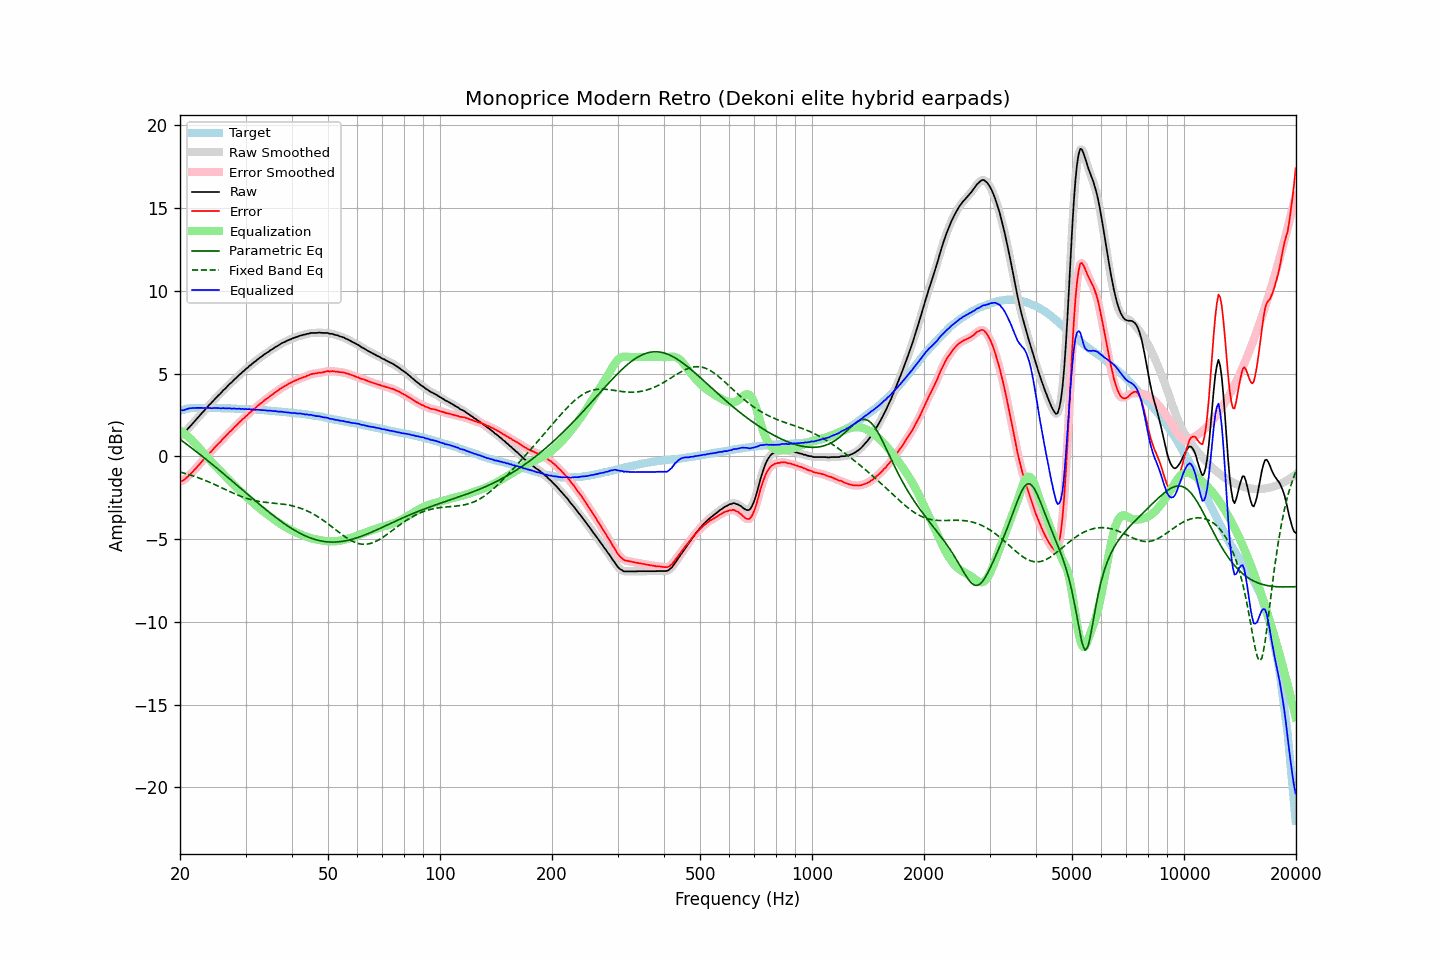

Data behind this chart, as committed beside it:
frequency, raw, error, smoothed, error_smoothed, equalization, parametric_eq, fixed_band_eq, equalized_raw, equalized_smoothed, target
20.00, 1.23, -1.53, 1.22, -1.53, 1.56, 1.03, -0.94, 2.79, 2.78, 2.75
20.20, 1.29, -1.50, 1.29, -1.50, 1.50, 0.96, -0.97, 2.79, 2.79, 2.78
20.40, 1.35, -1.46, 1.37, -1.45, 1.43, 0.88, -1.00, 2.78, 2.80, 2.81
20.61, 1.46, -1.38, 1.46, -1.38, 1.36, 0.81, -1.03, 2.82, 2.82, 2.83
20.81, 1.57, -1.29, 1.56, -1.30, 1.28, 0.74, -1.05, 2.85, 2.85, 2.86
21.02, 1.68, -1.21, 1.68, -1.21, 1.20, 0.67, -1.08, 2.88, 2.88, 2.89
21.23, 1.79, -1.11, 1.78, -1.12, 1.12, 0.59, -1.11, 2.90, 2.90, 2.90
21.44, 1.89, -1.02, 1.89, -1.02, 1.03, 0.52, -1.15, 2.91, 2.92, 2.91
21.66, 2.00, -0.92, 2.00, -0.92, 0.92, 0.45, -1.18, 2.92, 2.92, 2.92
21.87, 2.11, -0.81, 2.11, -0.82, 0.82, 0.37, -1.21, 2.93, 2.93, 2.92
22.09, 2.22, -0.71, 2.22, -0.71, 0.71, 0.30, -1.25, 2.93, 2.93, 2.93
22.31, 2.33, -0.60, 2.33, -0.60, 0.60, 0.22, -1.28, 2.93, 2.93, 2.93
22.54, 2.44, -0.49, 2.44, -0.49, 0.49, 0.14, -1.32, 2.93, 2.93, 2.93
22.76, 2.55, -0.38, 2.55, -0.38, 0.38, 0.07, -1.35, 2.93, 2.93, 2.93
22.99, 2.66, -0.26, 2.65, -0.27, 0.27, -0.01, -1.39, 2.93, 2.92, 2.92
23.22, 2.76, -0.16, 2.76, -0.16, 0.16, -0.09, -1.43, 2.92, 2.92, 2.92
23.45, 2.87, -0.05, 2.87, -0.05, 0.05, -0.16, -1.47, 2.92, 2.92, 2.92
23.69, 2.98, 0.06, 2.98, 0.06, -0.05, -0.24, -1.51, 2.92, 2.92, 2.92
23.92, 3.09, 0.17, 3.08, 0.16, -0.16, -0.32, -1.55, 2.93, 2.92, 2.92
24.16, 3.18, 0.25, 3.18, 0.26, -0.26, -0.40, -1.59, 2.91, 2.92, 2.93
24.40, 3.28, 0.35, 3.28, 0.36, -0.37, -0.48, -1.64, 2.91, 2.92, 2.93
24.65, 3.39, 0.47, 3.39, 0.47, -0.47, -0.56, -1.68, 2.92, 2.92, 2.92
24.89, 3.50, 0.58, 3.49, 0.58, -0.57, -0.64, -1.72, 2.93, 2.92, 2.91
25.14, 3.59, 0.68, 3.59, 0.68, -0.68, -0.72, -1.77, 2.91, 2.92, 2.91
25.39, 3.70, 0.79, 3.69, 0.78, -0.78, -0.80, -1.81, 2.92, 2.91, 2.91
25.65, 3.78, 0.86, 3.79, 0.88, -0.88, -0.88, -1.86, 2.90, 2.91, 2.91
25.91, 3.89, 0.98, 3.89, 0.98, -0.98, -0.96, -1.90, 2.90, 2.91, 2.90
26.16, 4.00, 1.10, 3.98, 1.08, -1.08, -1.04, -1.95, 2.92, 2.90, 2.90
26.43, 4.08, 1.18, 4.08, 1.18, -1.18, -1.13, -2.00, 2.90, 2.90, 2.90
26.69, 4.18, 1.28, 4.18, 1.28, -1.28, -1.21, -2.04, 2.90, 2.90, 2.90
26.96, 4.28, 1.38, 4.28, 1.38, -1.38, -1.29, -2.09, 2.90, 2.90, 2.90
27.23, 4.39, 1.49, 4.37, 1.48, -1.48, -1.37, -2.13, 2.91, 2.89, 2.90
27.50, 4.46, 1.56, 4.47, 1.58, -1.58, -1.46, -2.18, 2.88, 2.89, 2.90
27.77, 4.56, 1.67, 4.56, 1.67, -1.67, -1.54, -2.22, 2.88, 2.89, 2.89
28.05, 4.67, 1.78, 4.65, 1.77, -1.77, -1.62, -2.26, 2.90, 2.88, 2.89
28.33, 4.74, 1.86, 4.75, 1.87, -1.87, -1.71, -2.30, 2.87, 2.88, 2.87
28.62, 4.84, 1.96, 4.84, 1.96, -1.96, -1.79, -2.35, 2.87, 2.87, 2.87
28.90, 4.94, 2.07, 4.93, 2.06, -2.06, -1.87, -2.38, 2.88, 2.87, 2.87
29.19, 5.01, 2.15, 5.02, 2.15, -2.15, -1.96, -2.42, 2.86, 2.87, 2.86
29.48, 5.12, 2.25, 5.11, 2.24, -2.24, -2.04, -2.46, 2.88, 2.86, 2.87
29.78, 5.18, 2.32, 5.19, 2.33, -2.33, -2.12, -2.49, 2.84, 2.85, 2.86
30.08, 5.29, 2.43, 5.28, 2.42, -2.42, -2.21, -2.53, 2.86, 2.86, 2.86
30.38, 5.35, 2.50, 5.36, 2.51, -2.51, -2.29, -2.56, 2.84, 2.85, 2.85
30.68, 5.46, 2.61, 5.44, 2.60, -2.60, -2.37, -2.59, 2.86, 2.85, 2.85
30.99, 5.52, 2.68, 5.53, 2.69, -2.69, -2.45, -2.61, 2.83, 2.84, 2.83
31.30, 5.61, 2.77, 5.61, 2.77, -2.77, -2.54, -2.64, 2.83, 2.83, 2.83
31.61, 5.69, 2.86, 5.68, 2.85, -2.86, -2.62, -2.66, 2.83, 2.82, 2.83
31.93, 5.75, 2.93, 5.76, 2.94, -2.94, -2.70, -2.68, 2.81, 2.82, 2.82
32.24, 5.84, 3.03, 5.84, 3.02, -3.02, -2.78, -2.70, 2.82, 2.81, 2.81
32.57, 5.92, 3.11, 5.91, 3.11, -3.10, -2.87, -2.72, 2.81, 2.81, 2.81
32.89, 5.99, 3.18, 5.99, 3.19, -3.18, -2.95, -2.74, 2.81, 2.81, 2.80
33.22, 6.05, 3.25, 6.06, 3.26, -3.26, -3.03, -2.75, 2.79, 2.80, 2.79
33.55, 6.13, 3.34, 6.13, 3.34, -3.34, -3.11, -2.76, 2.79, 2.79, 2.79
33.89, 6.20, 3.42, 6.19, 3.41, -3.41, -3.19, -2.78, 2.78, 2.78, 2.78
34.23, 6.26, 3.48, 6.26, 3.49, -3.49, -3.27, -2.79, 2.77, 2.77, 2.78
34.57, 6.32, 3.55, 6.33, 3.56, -3.56, -3.34, -2.80, 2.76, 2.77, 2.77
34.92, 6.40, 3.64, 6.39, 3.63, -3.63, -3.42, -2.81, 2.76, 2.76, 2.75
35.27, 6.46, 3.71, 6.45, 3.71, -3.71, -3.50, -2.82, 2.75, 2.75, 2.75
35.62, 6.51, 3.77, 6.52, 3.78, -3.78, -3.57, -2.83, 2.73, 2.74, 2.74
35.97, 6.59, 3.86, 6.58, 3.85, -3.85, -3.65, -2.83, 2.74, 2.73, 2.73
... 635 more rows
